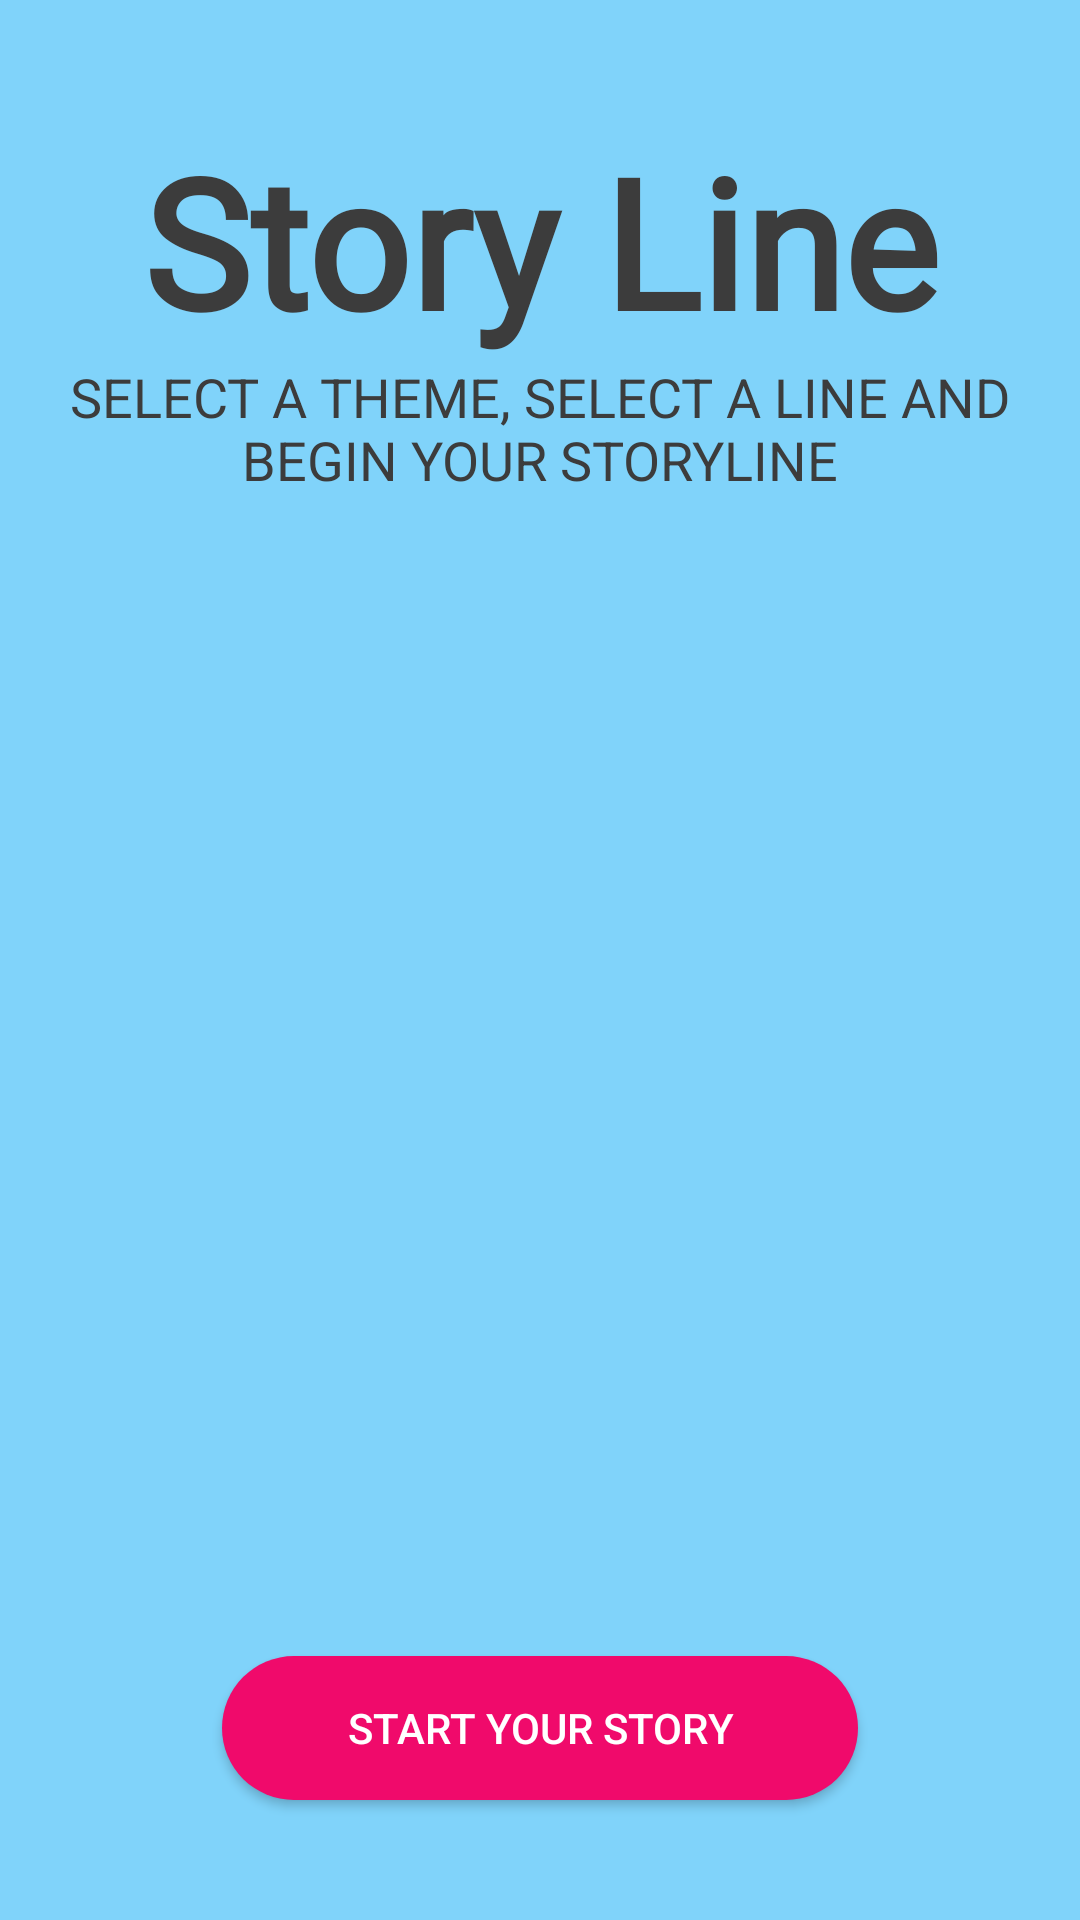

Here is an Android app screen rendered from its layout file. Give the layout XML and the strings, colors and styles it references.
<!-- AndroidManifest.xml: application theme AppTheme -->
<!-- res/layout/fragment_categories.xml -->
<?xml version="1.0" encoding="utf-8"?>
<android.support.constraint.ConstraintLayout xmlns:android="http://schemas.android.com/apk/res/android"
    xmlns:app="http://schemas.android.com/apk/res-auto"
    xmlns:tools="http://schemas.android.com/tools"
    android:layout_width="match_parent"
    android:layout_height="match_parent"
    android:background="@color/bright_blue"
    tools:context=".ui.categories.views.CategoriesFragment"
    android:layoutDirection="ltr">

    <TextView
        android:id="@+id/title_text_view"
        android:layout_width="wrap_content"
        android:layout_height="wrap_content"
        android:layout_marginTop="40dp"
        android:text="Story Line"
        android:fontFamily="@font/life_is_goofy"
        android:textColor="@color/bright_black"
        android:textSize="60sp"
        android:textStyle="bold"
        app:layout_constraintEnd_toEndOf="parent"
        app:layout_constraintStart_toStartOf="parent"
        app:layout_constraintTop_toTopOf="parent" />

    <TextView
        android:id="@+id/subtitle_text_view"
        android:layout_width="wrap_content"
        android:layout_height="wrap_content"
        android:layout_marginStart="16dp"
        android:layout_marginEnd="16dp"
        android:gravity="center"
        android:lines="2"
        android:text="SELECT A THEME, SELECT A LINE AND BEGIN YOUR STORYLINE"
        android:textColor="@color/bright_black"
        android:textSize="18sp"
        app:layout_constraintEnd_toEndOf="parent"
        app:layout_constraintStart_toStartOf="parent"
        app:layout_constraintTop_toBottomOf="@+id/title_text_view" />

    <android.support.v4.view.ViewPager
        android:id="@+id/categories_view_pager"
        android:layout_width="0dp"
        android:layout_height="0dp"
        android:layout_marginTop="40dp"
        android:layout_marginBottom="64dp"
        app:layout_constraintBottom_toBottomOf="parent"
        app:layout_constraintEnd_toEndOf="parent"
        app:layout_constraintStart_toStartOf="parent"
        app:layout_constraintTop_toBottomOf="@+id/subtitle_text_view" />

    <Button
        android:id="@+id/start_story_button"
        android:layout_width="212dp"
        android:layout_height="48dp"
        android:layout_marginBottom="40dp"
        android:background="@drawable/button_pink_rounded_corners_background"
        android:paddingStart="31dp"
        android:paddingEnd="31dp"
        android:text="START YOUR STORY"
        app:layout_constraintBottom_toBottomOf="parent"
        app:layout_constraintEnd_toEndOf="parent"
        app:layout_constraintStart_toStartOf="parent" />

</android.support.constraint.ConstraintLayout>
<!-- resources referenced by this layout -->
<resources>
  <color name="bright_black">#3c3c3c</color>
  <color name="bright_blue">#80d3fa</color>
  <!-- drawable button_pink_rounded_corners_background (drawable) -->
  <?xml version="1.0" encoding="utf-8"?>
  <shape android:shape="rectangle"
      xmlns:android="http://schemas.android.com/apk/res/android">
  
      <corners android:radius="24dp"/>
      <solid android:color="@color/pink"/>
  
  </shape>
  <style name="AppTheme" parent="Theme.AppCompat.Light.DarkActionBar">
          
          <item name="colorPrimary">@color/colorPrimary</item>
          <item name="colorPrimaryDark">@color/colorPrimaryDark</item>
          <item name="colorAccent">@color/colorAccent</item>
  
          <item name="android:colorButtonNormal">@drawable/button_selector</item>
          <item name="colorButtonNormal">@drawable/button_selector</item>
          <item name="android:buttonStyle">@style/FriendlyButtonStyle</item>
      </style>
  <color name="pink">#f00a6b</color>
  <color name="colorPrimary">#FF9800</color>
  <color name="colorPrimaryDark">#E65100</color>
  <color name="colorAccent">#2E7D32</color>
  <style name="FriendlyButtonStyle" parent="Widget.AppCompat.Button">
          <item name="android:textColor">@color/colorTitle</item>
  
      </style>
  <color name="colorTitle">#ffffff</color>
</resources>
